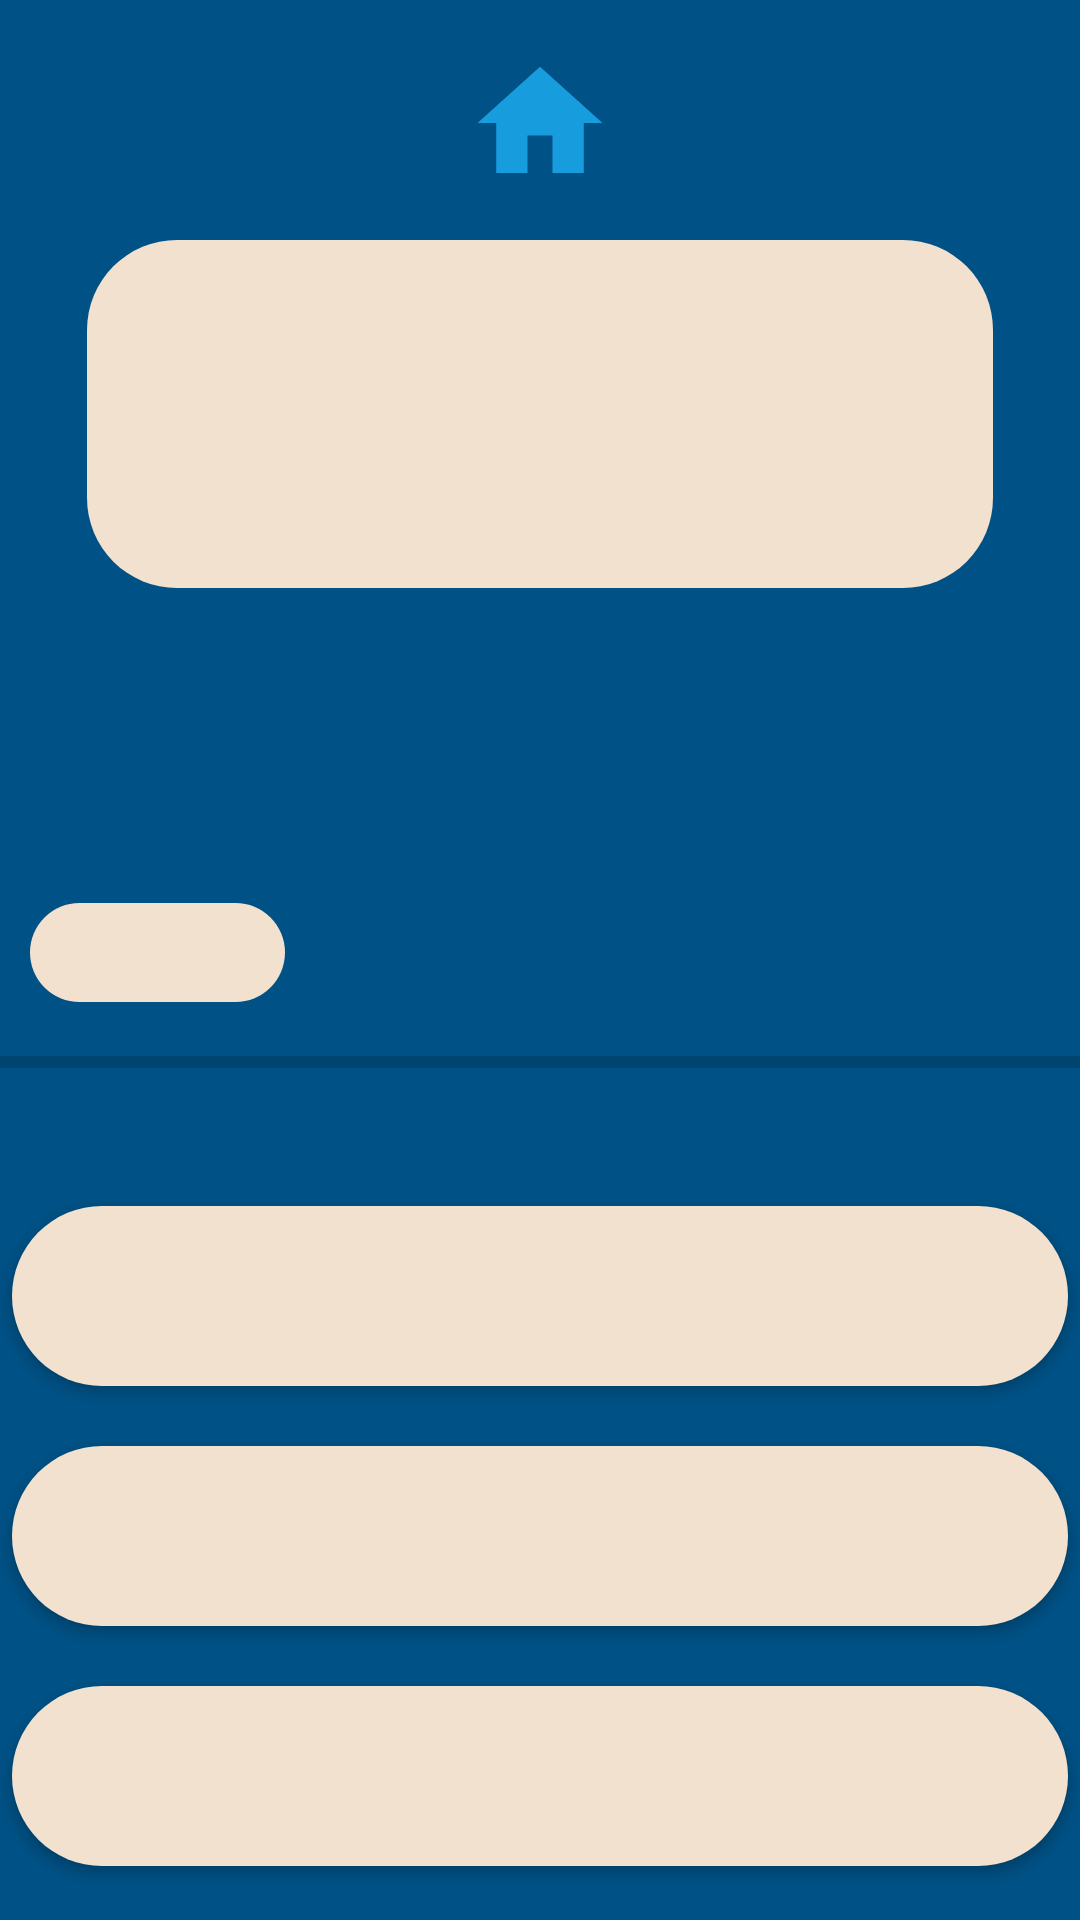

Reconstruct the res/layout file that produces this screen, plus the resources it refers to.
<!-- AndroidManifest.xml: application theme Theme.ProjectForITSchool -->
<!-- res/layout/fragment_math_game.xml -->
<?xml version="1.0" encoding="utf-8"?>
<androidx.constraintlayout.widget.ConstraintLayout xmlns:android="http://schemas.android.com/apk/res/android"
    xmlns:app="http://schemas.android.com/apk/res-auto"
    xmlns:tools="http://schemas.android.com/tools"
    android:id="@+id/frameLayout6"
    android:layout_width="match_parent"
    android:layout_height="match_parent"
    android:background="@color/dark_blue"
    tools:context=".MathMode.MathGameFragment">

    <TextView
        android:id="@+id/textView_problem"
        android:layout_width="302dp"
        android:layout_height="116dp"
        android:layout_marginTop="80dp"
        android:background="@drawable/rounded_corner_button"
        android:fontFamily="@font/montserrat"
        android:gravity="center"
        android:text=""
        android:textColor="@color/dark_blue"
        android:textSize="40sp"
        app:layout_constraintEnd_toEndOf="parent"
        app:layout_constraintHorizontal_bias="0.5"
        app:layout_constraintStart_toStartOf="parent"
        app:layout_constraintTop_toTopOf="parent" />

    <ProgressBar
        android:id="@+id/progressBar"
        style="?android:attr/progressBarStyleHorizontal"
        android:layout_width="match_parent"
        android:layout_height="36dp"
        android:layout_marginTop="140dp"
        android:progressTint="@color/white"
        app:layout_constraintEnd_toEndOf="parent"
        app:layout_constraintHorizontal_bias="0.0"
        app:layout_constraintStart_toStartOf="parent"
        app:layout_constraintTop_toBottomOf="@+id/textView_problem" />

    <TextView
        android:id="@+id/textView_time_left"
        android:layout_width="85dp"
        android:layout_height="33dp"
        android:layout_marginStart="10dp"
        android:layout_marginBottom="2dp"
        android:background="@drawable/rounded_corner_button"
        android:fontFamily="@font/montserrat"
        android:gravity="center"
        android:text=""
        android:textColor="@color/dark_blue"
        app:layout_constraintBottom_toTopOf="@+id/progressBar"
        app:layout_constraintStart_toStartOf="parent" />

    <ImageView
        android:id="@+id/heart_first"
        android:layout_width="30dp"
        android:layout_height="30dp"
        android:layout_marginEnd="4dp"
        android:layout_marginBottom="2dp"
        android:src="@drawable/ic_heart"
        app:layout_constraintBottom_toTopOf="@+id/progressBar"
        app:layout_constraintEnd_toStartOf="@+id/heart_second" />

    <ImageView
        android:id="@+id/heart_second"
        android:layout_width="30dp"
        android:layout_height="30dp"
        android:layout_marginEnd="4dp"
        android:layout_marginBottom="2dp"
        android:src="@drawable/ic_heart"
        app:layout_constraintBottom_toTopOf="@+id/progressBar"
        app:layout_constraintEnd_toStartOf="@+id/heart_third" />

    <ImageView
        android:id="@+id/heart_third"
        android:layout_width="30dp"
        android:layout_height="30dp"
        android:layout_marginEnd="10dp"
        android:layout_marginBottom="2dp"
        android:src="@drawable/ic_heart"
        app:layout_constraintBottom_toTopOf="@+id/progressBar"
        app:layout_constraintEnd_toEndOf="parent" />

    <Button
        android:id="@+id/button_first"
        style="@style/MainButtonStyle"
        android:layout_width="352dp"
        android:layout_height="60dp"
        android:layout_marginTop="30dp"
        android:text=""
        android:textSize="20sp"
        app:layout_constraintEnd_toEndOf="parent"
        app:layout_constraintHorizontal_bias="0.491"
        app:layout_constraintStart_toStartOf="parent"
        app:layout_constraintTop_toBottomOf="@+id/progressBar" />

    <Button
        android:id="@+id/button_second"
        style="@style/MainButtonStyle"
        android:layout_width="352dp"
        android:layout_height="60dp"
        android:layout_marginTop="20dp"
        android:text=""
        android:textSize="20sp"
        app:layout_constraintEnd_toEndOf="parent"
        app:layout_constraintHorizontal_bias="0.491"
        app:layout_constraintStart_toStartOf="parent"
        app:layout_constraintTop_toBottomOf="@+id/button_first" />

    <Button
        android:id="@+id/button_third"
        style="@style/MainButtonStyle"
        android:layout_width="352dp"
        android:layout_height="60dp"
        android:layout_marginTop="20dp"
        android:text=""
        android:textSize="20sp"
        app:layout_constraintEnd_toEndOf="parent"
        app:layout_constraintHorizontal_bias="0.491"
        app:layout_constraintStart_toStartOf="parent"
        app:layout_constraintTop_toBottomOf="@+id/button_second" />

    <Button
        android:id="@+id/button_fourth"
        style="@style/MainButtonStyle"
        android:layout_width="352dp"
        android:layout_height="60dp"
        android:layout_marginTop="20dp"
        android:text=""
        android:textSize="20sp"
        app:layout_constraintEnd_toEndOf="parent"
        app:layout_constraintHorizontal_bias="0.491"
        app:layout_constraintStart_toStartOf="parent"
        app:layout_constraintTop_toBottomOf="@+id/button_third" />

    <ImageView
        android:id="@+id/imageView_thinking_person"
        android:layout_width="210dp"
        android:layout_height="116dp"
        android:src="@drawable/ic_thinking_boy"
        app:layout_constraintBottom_toTopOf="@+id/progressBar"
        app:layout_constraintEnd_toEndOf="parent"
        app:layout_constraintHorizontal_bias="0.497"
        app:layout_constraintStart_toStartOf="parent" />

    <ImageView
        android:id="@+id/button_home"
        android:layout_width="50dp"
        android:layout_height="50dp"
        android:layout_marginTop="16dp"
        android:clickable="true"
        android:src="@drawable/ic_baseline_home_60"
        app:layout_constraintEnd_toEndOf="parent"
        app:layout_constraintHorizontal_bias="0.5"
        app:layout_constraintStart_toStartOf="parent"
        app:layout_constraintTop_toTopOf="parent" />


</androidx.constraintlayout.widget.ConstraintLayout>
<!-- resources referenced by this layout -->
<resources>
  <color name="dark_blue">#005185</color>
  <color name="white">#FFFFFFFF</color>
  <!-- drawable ic_baseline_home_60 (drawable) -->
  <vector android:height="60dp" android:tint="@color/light_blue"
      android:viewportHeight="24" android:viewportWidth="24"
      android:width="60dp" xmlns:android="http://schemas.android.com/apk/res/android">
      <path android:fillColor="@android:color/white" android:pathData="M10,20v-6h4v6h5v-8h3L12,3 2,12h3v8z"/>
  </vector>
  <!-- drawable rounded_corner_button (drawable) -->
  <?xml version="1.0" encoding="utf-8"?>
  <shape xmlns:android="http://schemas.android.com/apk/res/android" android:shape="rectangle">
      <solid android:color="@color/beige" />
      <corners android:radius="30dp" />
  </shape>
  <style name="MainButtonStyle">
          <item name="android:backgroundTint">@color/beige</item>
          <item name="android:fontFamily">@font/montserrat</item>
          <item name="android:textColor">@color/dark_blue</item>
          <item name="android:textStyle">bold</item>
          <item name="android:background">@drawable/rounded_corner_button</item>
      </style>
  <style name="Theme.ProjectForITSchool" parent="Theme.MaterialComponents.DayNight.NoActionBar">
          
          <item name="colorPrimary">@color/beige</item>
          <item name="colorPrimaryVariant">@color/dark_blue</item>
          <item name="colorOnPrimary">@color/beige</item>
          
          <item name="colorSecondary">@color/dark_blue</item>
          <item name="colorSecondaryVariant">@color/dark_blue</item>
          <item name="colorOnSecondary">@color/dark_blue</item>
          
          <item name="android:statusBarColor">?attr/colorPrimaryVariant</item>
          <item name="android:navigationBarColor">@color/dark_blue</item>
  
          
      </style>
  <color name="light_blue">#179CDE</color>
  <color name="beige">#F2E1CF</color>
</resources>
